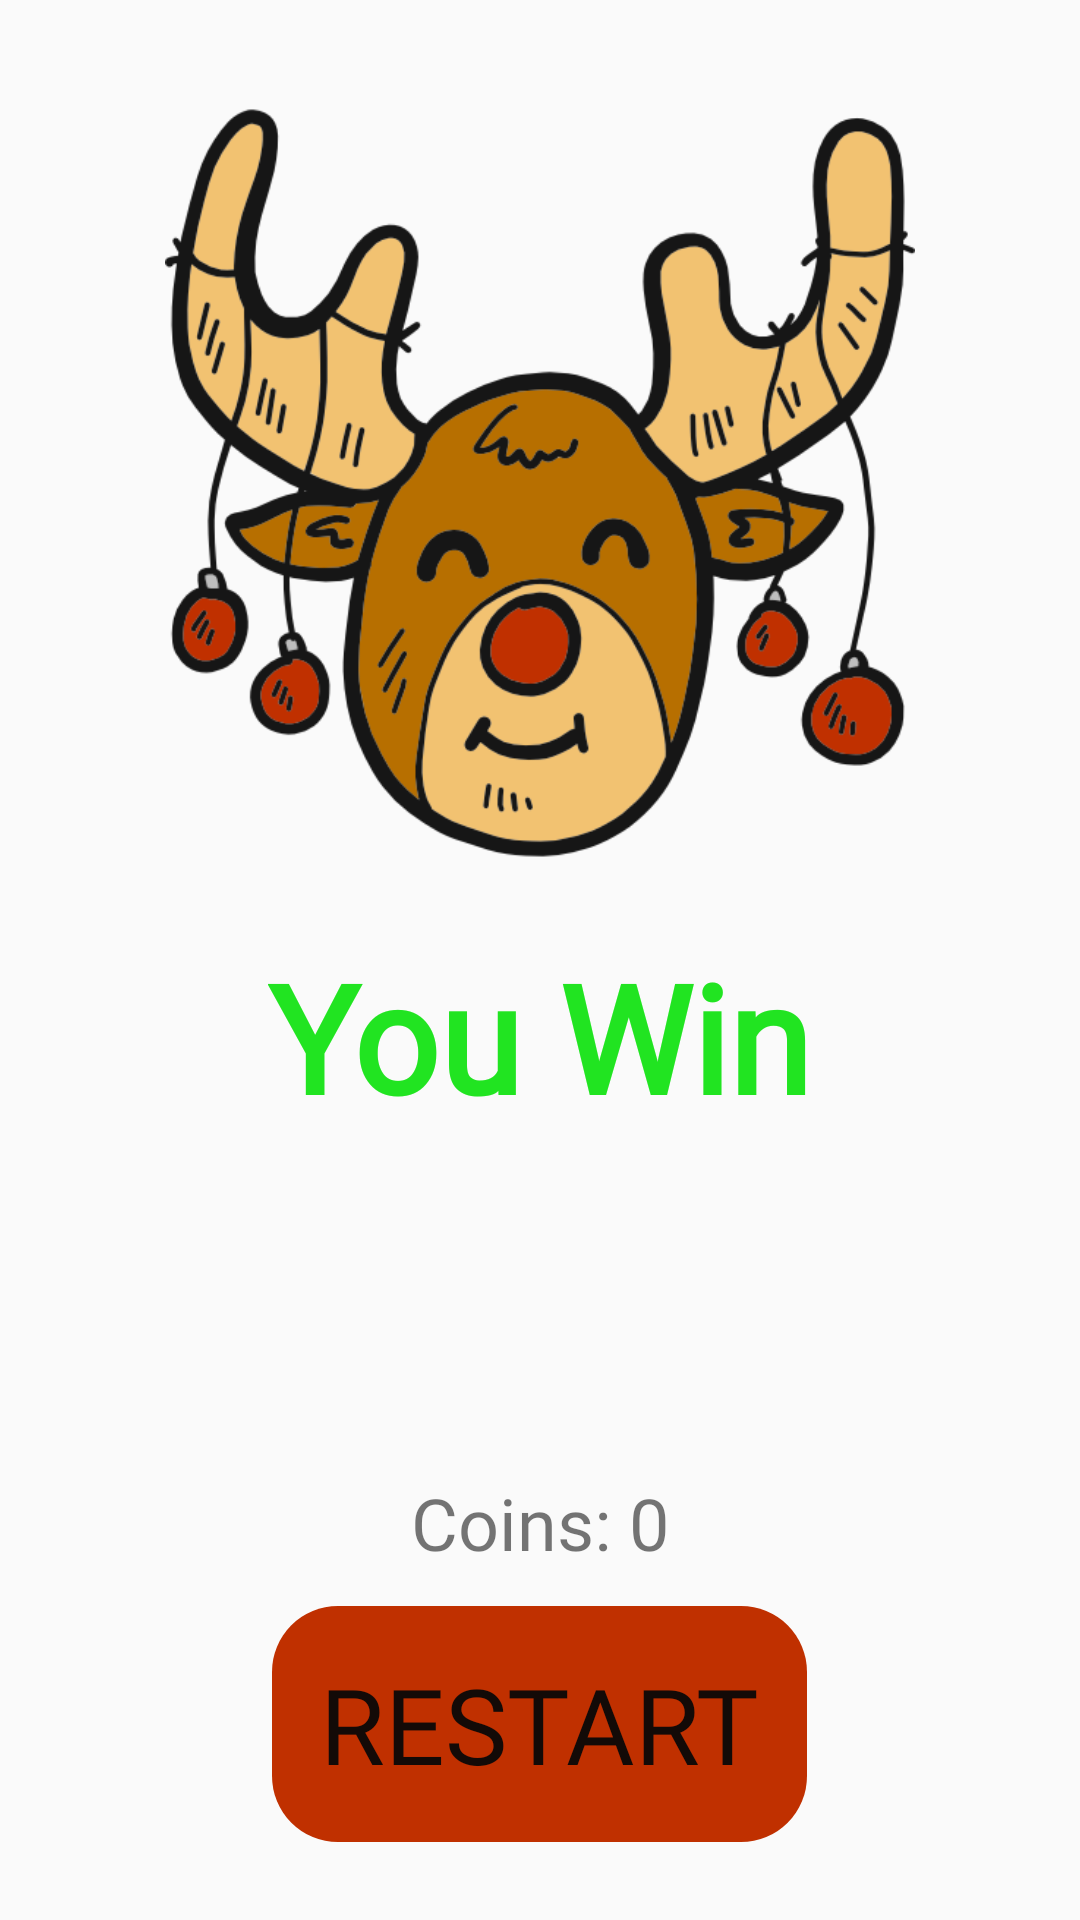

Reconstruct the res/layout file that produces this screen, plus the resources it refers to.
<!-- AndroidManifest.xml: application theme Theme.CollectingGame -->
<!-- res/layout/activity_win_christmas.xml -->
<RelativeLayout xmlns:android="http://schemas.android.com/apk/res/android"
    android:layout_width="match_parent"
    android:layout_height="match_parent"
    android:padding="16dp"
    android:gravity="center">

    <ImageView
        android:id="@+id/win_icon"
        android:layout_width="250dp"
        android:layout_height="250dp"
        android:src="@drawable/christmas_win"
        android:layout_centerHorizontal="true"
        android:layout_marginTop="10dp"/>

    <TextView
        android:id="@+id/win_text_view"
        android:layout_width="wrap_content"
        android:layout_height="wrap_content"
        android:text="You Win"
        android:textSize="50sp"
        android:textStyle="bold"
        android:layout_below="@id/win_icon"
        android:layout_marginTop="26dp"
        android:fontFamily="@font/paytone"
        android:textColor="#21E421"
        android:layout_centerHorizontal="true"/>

    <TextView
        android:id="@+id/score_text_view"
        android:layout_width="wrap_content"
        android:layout_height="wrap_content"
        android:layout_below="@id/win_text_view"
        android:layout_marginTop="16dp"
        android:textSize="24sp"
        android:fontFamily="@font/paytone"
        android:layout_centerHorizontal="true"/>

    <TextView
        android:id="@+id/high_score_text_view"
        android:layout_width="wrap_content"
        android:layout_height="wrap_content"
        android:layout_below="@id/score_text_view"
        android:layout_marginTop="16dp"
        android:textSize="24sp"
        android:fontFamily="@font/paytone"
        android:layout_centerHorizontal="true"/>

    <TextView
        android:id="@+id/coins_text_view"
        android:layout_width="wrap_content"
        android:layout_height="wrap_content"
        android:text="Coins: 0"
        android:layout_below="@id/high_score_text_view"
        android:layout_marginTop="16dp"
        android:textSize="24sp"
        android:fontFamily="@font/paytone"
        android:layout_centerHorizontal="true"/>

    <Button
        android:id="@+id/restart_button"
        android:layout_width="wrap_content"
        android:layout_height="wrap_content"
        android:layout_below="@id/high_score_text_view"
        android:layout_marginTop="60dp"
        android:text="Restart"
        android:textSize="35sp"
        android:enabled="false"
        android:layout_centerHorizontal="true"
        android:background="@drawable/button_restart_win_christmas"
        android:textColor="#F0070707"
        android:fontFamily="@font/paytone"/>

</RelativeLayout>
<!-- resources referenced by this layout -->
<resources>
  <!-- drawable button_restart_win_christmas (drawable) -->
  <?xml version="1.0" encoding="utf-8"?>
  <selector xmlns:android="http://schemas.android.com/apk/res/android">
      <item>
          <shape android:shape="rectangle">
              <solid android:color="#C03000"/> 
              <corners android:radius="22dp"/> 
              <padding
                  android:left="16dp"
                  android:top="16dp"
                  android:right="16dp"
                  android:bottom="16dp"/>
          </shape>
      </item>
  </selector>
  <!-- drawable christmas_win: png bitmap (drawable, 59751 bytes) -->
  <style name="Theme.CollectingGame" parent="Theme.AppCompat.Light.NoActionBar">
          
          <item name="colorPrimary">@color/purple_500</item>
          <item name="colorPrimaryDark">@color/purple_700</item>
          <item name="colorAccent">@color/teal_200</item>
      </style>
  <!-- not gathered from this repository: default colours our renderer supplied (Android Studio template values) -->
  <color name="purple_500">#FF6200EE</color>
  <color name="purple_700">#FF3700B3</color>
  <color name="teal_200">#FF03DAC5</color>
</resources>
